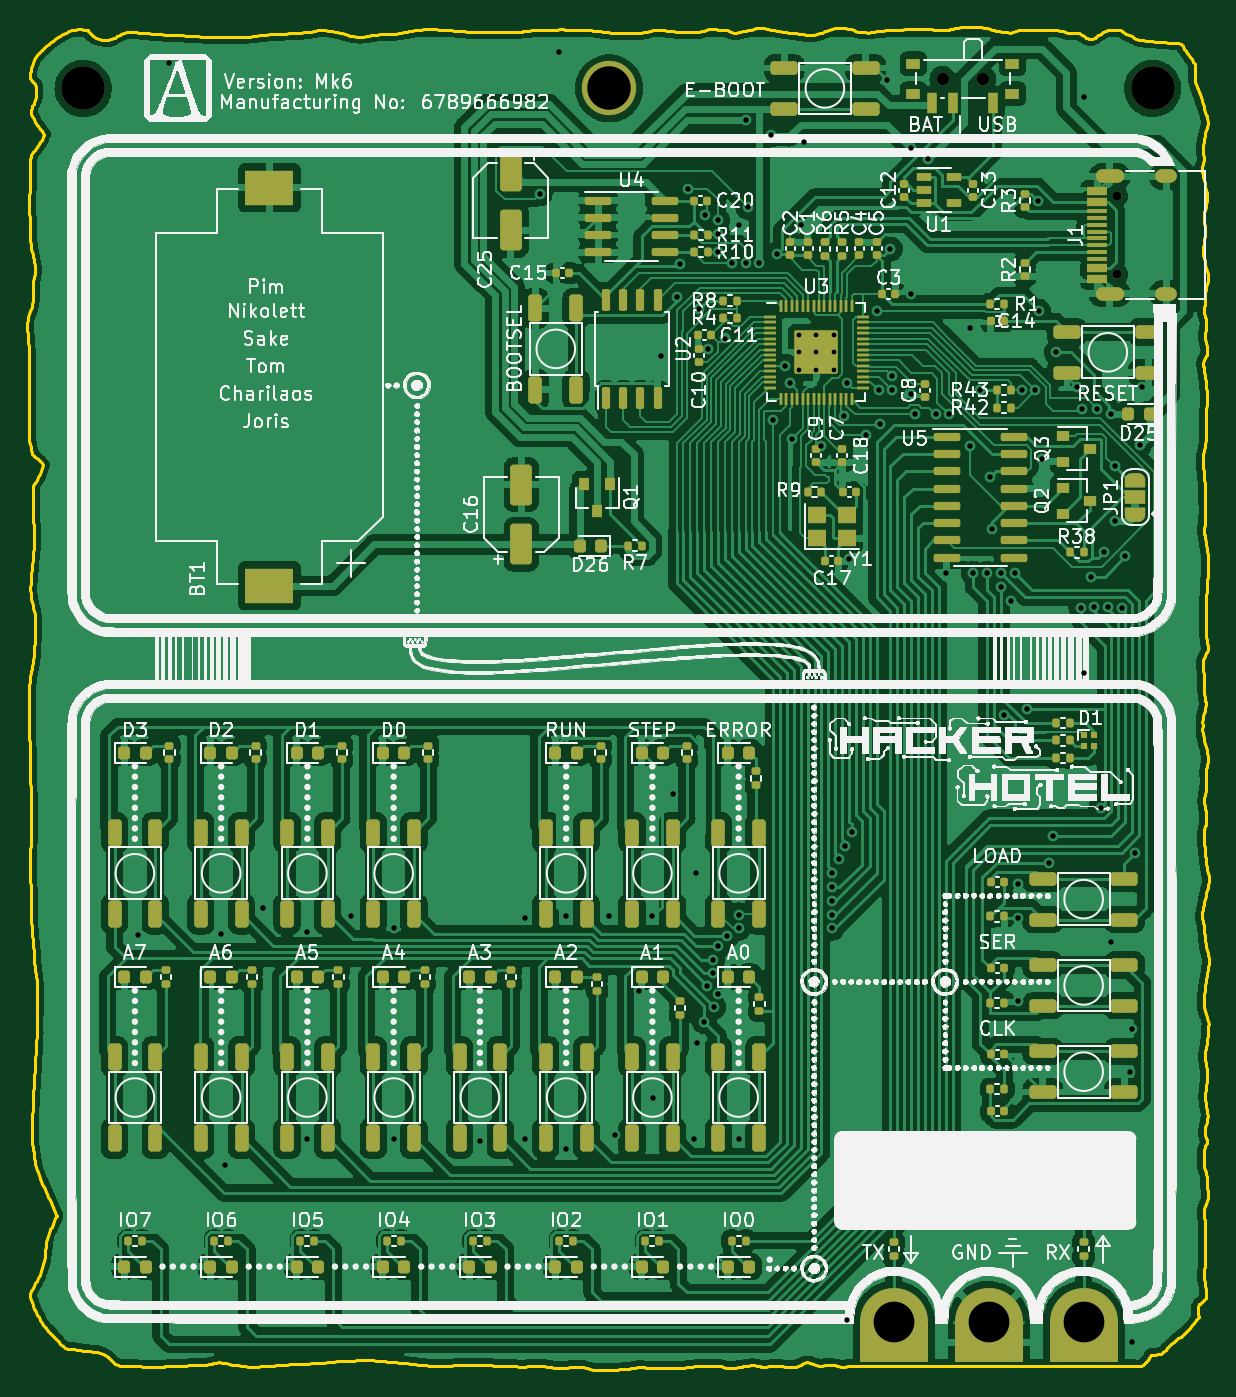
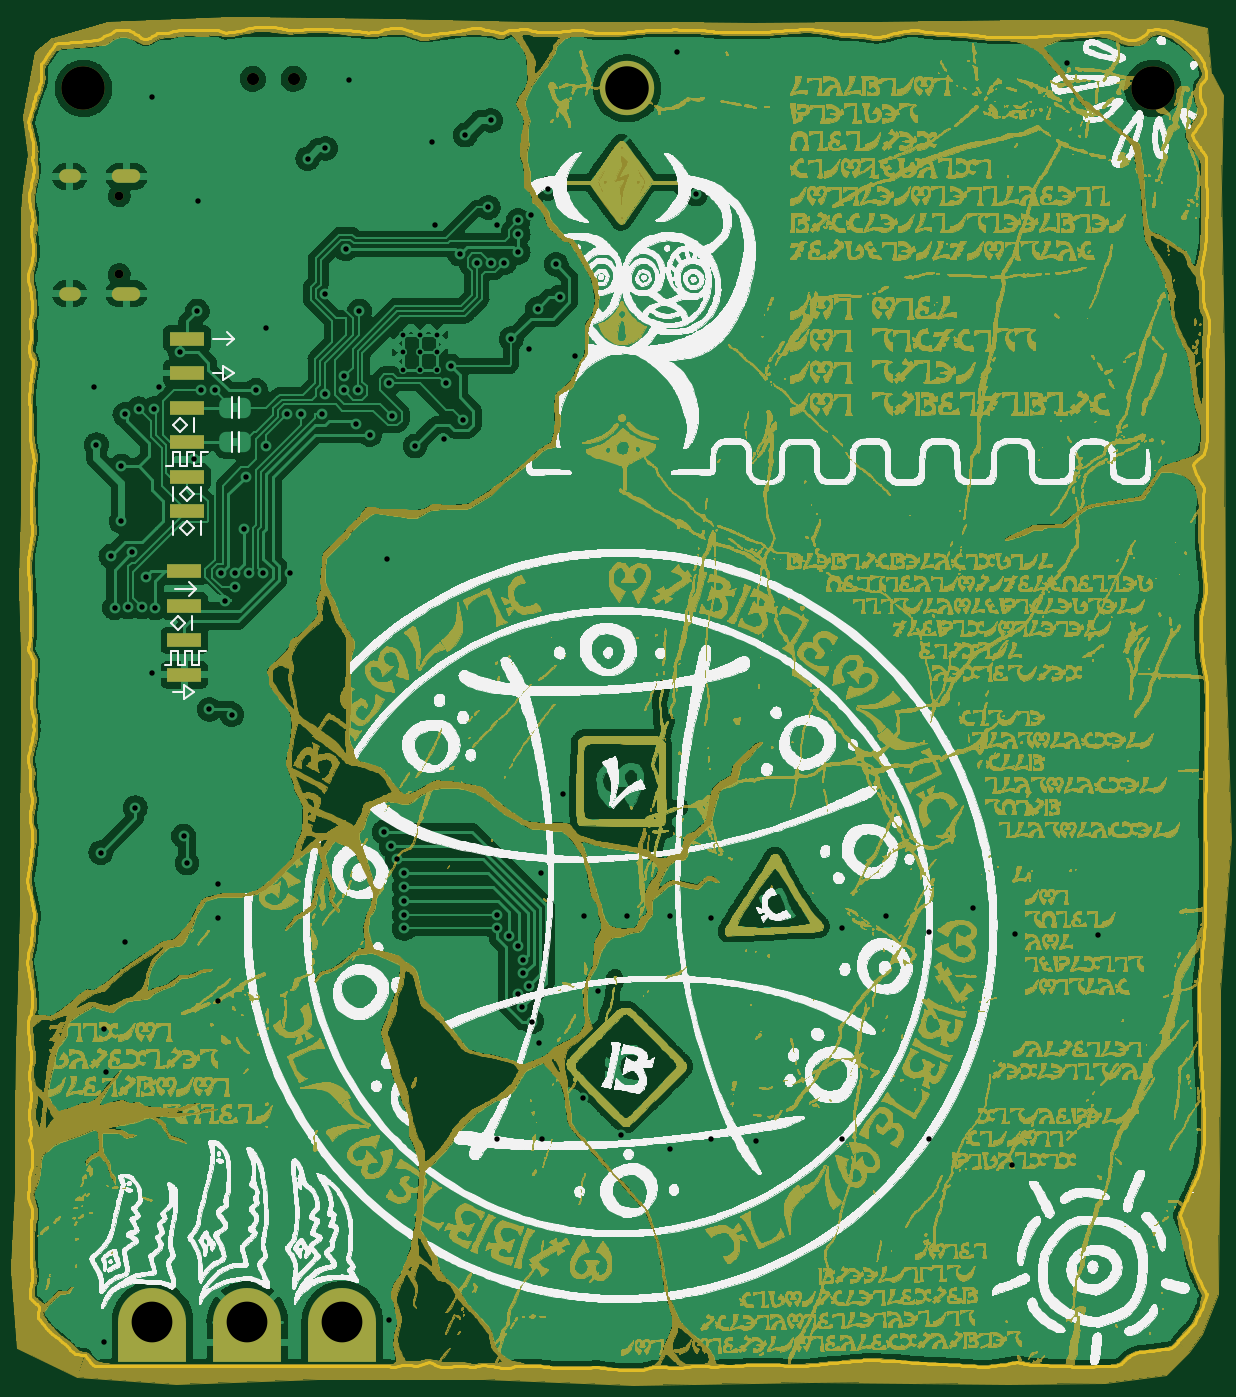
Circuit board: 11 layer files. Board 87.0 x 98.9 mm.
- bottom_copper: anesidoraMk1-B_Cu.gbr (716060 bytes)
- bottom_mask: anesidoraMk1-B_Mask.gbr (3645172 bytes)
- paste: anesidoraMk1-B_Paste.gbr (820 bytes)
- bottom_silk: anesidoraMk1-B_Silkscreen.gbr (851040 bytes)
- outline: anesidoraMk1-Edge_Cuts.gbr (45634 bytes)
- top_copper: anesidoraMk1-F_Cu.gbr (751156 bytes)
- top_mask: anesidoraMk1-F_Mask.gbr (17241 bytes)
- paste: anesidoraMk1-F_Paste.gbr (16395 bytes)
- top_silk: anesidoraMk1-F_Silkscreen.gbr (453623 bytes)
- drill: anesidoraMk1-NPTH.drl (608 bytes)
- drill: anesidoraMk1-PTH.drl (2758 bytes)

=== bottom_copper: anesidoraMk1-B_Cu.gbr (716060 bytes, source omitted) ===
=== bottom_mask: anesidoraMk1-B_Mask.gbr (3645172 bytes, source omitted) ===
=== paste: anesidoraMk1-B_Paste.gbr ===
%TF.GenerationSoftware,KiCad,Pcbnew,6.0.9-8da3e8f707~116~ubuntu22.04.1*%
%TF.CreationDate,2022-12-01T21:45:53+01:00*%
%TF.ProjectId,anesidoraMk1,616e6573-6964-46f7-9261-4d6b312e6b69,rev?*%
%TF.SameCoordinates,PX5ddd8a8PY82ce540*%
%TF.FileFunction,Paste,Bot*%
%TF.FilePolarity,Positive*%
%FSLAX46Y46*%
G04 Gerber Fmt 4.6, Leading zero omitted, Abs format (unit mm)*
G04 Created by KiCad (PCBNEW 6.0.9-8da3e8f707~116~ubuntu22.04.1) date 2022-12-01 21:45:53*
%MOMM*%
%LPD*%
G01*
G04 APERTURE LIST*
%ADD10R,2.500000X1.000000*%
G04 APERTURE END LIST*
D10*
%TO.C,J2*%
X75565000Y63500000D03*
X75565000Y66040000D03*
X75565000Y68580000D03*
X75565000Y71120000D03*
X75565000Y73660000D03*
X75565000Y76200000D03*
%TD*%
%TO.C,J3*%
X75755000Y51435000D03*
X75755000Y53975000D03*
X75755000Y56515000D03*
X75755000Y59055000D03*
%TD*%
M02*

=== bottom_silk: anesidoraMk1-B_Silkscreen.gbr (851040 bytes, source omitted) ===
=== outline: anesidoraMk1-Edge_Cuts.gbr (45634 bytes, source omitted) ===
=== top_copper: anesidoraMk1-F_Cu.gbr (751156 bytes, source omitted) ===
=== top_mask: anesidoraMk1-F_Mask.gbr (17241 bytes, source omitted) ===
=== paste: anesidoraMk1-F_Paste.gbr (16395 bytes, source omitted) ===
=== top_silk: anesidoraMk1-F_Silkscreen.gbr (453623 bytes, source omitted) ===
=== drill: anesidoraMk1-NPTH.drl ===
M48
; DRILL file {KiCad 6.0.8-f2edbf62ab~116~ubuntu22.04.1} date zo 20 nov 2022 14:54:36 CET
; FORMAT={-:-/ absolute / inch / decimal}
; #@! TF.CreationDate,2022-11-20T14:54:36+01:00
; #@! TF.GenerationSoftware,Kicad,Pcbnew,6.0.8-f2edbf62ab~116~ubuntu22.04.1
; #@! TF.FileFunction,NonPlated,1,2,NPTH
FMAT,2
INCH
; #@! TA.AperFunction,NonPlated,NPTH,ComponentDrill
T1C0.0256
; #@! TA.AperFunction,NonPlated,NPTH,ComponentDrill
T2C0.0354
; #@! TA.AperFunction,NonPlated,NPTH,ComponentDrill
T3C0.1260
%
G90
G05
T1
X3.1713Y3.4137
X3.1713Y3.1861
T2
X2.6659Y3.753
X2.7841Y3.753
T3
X0.175Y3.725
X3.275Y3.725
T0
M30

=== drill: anesidoraMk1-PTH.drl ===
M48
; DRILL file {KiCad 6.0.8-f2edbf62ab~116~ubuntu22.04.1} date zo 20 nov 2022 14:54:36 CET
; FORMAT={-:-/ absolute / inch / decimal}
; #@! TF.CreationDate,2022-11-20T14:54:36+01:00
; #@! TF.GenerationSoftware,Kicad,Pcbnew,6.0.8-f2edbf62ab~116~ubuntu22.04.1
; #@! TF.FileFunction,Plated,1,2,PTH
FMAT,2
INCH
; #@! TA.AperFunction,Plated,PTH,ComponentDrill
T1C0.0138
; #@! TA.AperFunction,Plated,PTH,ViaDrill
T2C0.0157
; #@! TA.AperFunction,Plated,PTH,ComponentDrill
T3C0.0236
; #@! TA.AperFunction,Plated,PTH,ComponentDrill
T4C0.1181
; #@! TA.AperFunction,Plated,PTH,ComponentDrill
T5C0.1260
%
G90
G05
T1
X2.2498Y3.0102
X2.2498Y2.96
X2.2498Y2.9098
X2.3Y3.0102
X2.3Y2.96
X2.3Y2.9098
X2.3502Y3.0102
X2.3502Y2.96
X2.3502Y2.9098
T2
X0.335Y1.27
X0.425Y3.8
X0.575Y1.275
X0.585Y0.605
X0.697Y1.349
X0.825Y1.28
X0.825Y0.68
X0.95Y1.325
X1.075Y1.29
X1.075Y0.68
X1.325Y0.675
X1.455Y1.32
X1.455Y0.68
X1.5001Y3.4193
X1.555Y3.83
X1.575Y1.325
X1.575Y0.65
X1.7Y1.325
X1.7175Y0.6925
X1.785Y1.11
X1.825Y1.325
X1.8267Y0.7991
X1.85Y2.95
X1.885Y1.68
X1.895Y3.12
X1.905Y3.2151
X1.9289Y3.4347
X1.945Y0.68
X1.95Y1.45
X1.955Y0.9592
X1.9588Y3.0862
X1.975Y1.02
X1.9767Y3.3574
X1.9842Y1.1246
X1.985Y2.97
X2.0Y1.2
X2.0Y1.1606
X2.0035Y1.0623
X2.015Y3.3425
X2.015Y3.3031
X2.015Y3.25
X2.015Y1.1
X2.016Y1.239
X2.0349Y3.0001
X2.041Y1.2694
X2.055Y3.22
X2.075Y3.33
X2.075Y1.33
X2.075Y1.29
X2.075Y0.68
X2.095Y3.6325
X2.095Y3.22
X2.1015Y3.38
X2.135Y3.22
X2.1685Y3.59
X2.1741Y2.7634
X2.185Y3.2454
X2.21Y2.92
X2.225Y2.87
X2.2296Y2.7087
X2.2552Y3.3298
X2.265Y3.57
X2.3137Y2.6887
X2.345Y1.45
X2.345Y1.41
X2.345Y1.37
X2.345Y1.33
X2.345Y1.29
X2.365Y1.49
X2.3796Y2.7746
X2.3835Y1.53
X2.3885Y0.155
X2.39Y2.87
X2.395Y2.36
X2.4035Y1.57
X2.445Y2.7214
X2.475Y3.08
X2.4806Y2.8497
X2.485Y2.7534
X2.505Y3.75
X2.515Y3.26
X2.52Y2.89
X2.52Y2.85
X2.5736Y3.5514
X2.575Y3.13
X2.575Y2.84
X2.585Y2.78
X2.625Y3.5215
X2.6456Y2.78
X2.675Y2.32
X2.685Y2.78
X2.7448Y2.6898
X2.745Y3.03
X2.7553Y2.3201
X2.775Y2.85
X2.7946Y2.3196
X2.805Y2.6
X2.8095Y2.4468
X2.8346Y2.2796
X2.8348Y2.3198
X2.8448Y1.9098
X2.865Y2.24
X2.875Y2.32
X2.885Y1.42
X2.885Y1.32
X2.885Y1.08
X2.895Y2.85
X2.9102Y1.9252
X2.9344Y2.85
X2.9434Y3.3984
X2.945Y3.08
X2.955Y2.65
X2.975Y1.48
X2.985Y1.5585
X2.995Y2.96
X3.055Y2.86
X3.0668Y2.2196
X3.0716Y2.7966
X3.075Y3.7
X3.075Y2.03
X3.095Y2.31
X3.1061Y2.2215
X3.115Y2.7966
X3.1248Y1.6402
X3.1332Y2.3818
X3.1455Y2.2215
X3.155Y2.78
X3.155Y1.25
X3.165Y2.63
X3.165Y2.47
X3.1848Y2.2198
X3.1958Y2.3692
X3.21Y0.875
X3.215Y1.0
X3.215Y0.09
X3.2252Y1.5098
X3.2373Y2.6923
X3.245Y2.86
T4
X2.525Y0.15
X2.8Y0.15
X3.075Y0.15
T5
X1.7Y3.725
T3
G00X3.1288Y3.47
M15
G01X3.1721Y3.47
M16
G05
G00X3.1288Y3.1298
M15
G01X3.1721Y3.1298
M16
G05
G00X3.3032Y3.47
M15
G01X3.3268Y3.47
M16
G05
G00X3.3032Y3.1298
M15
G01X3.3268Y3.1298
M16
G05
T0
M30

